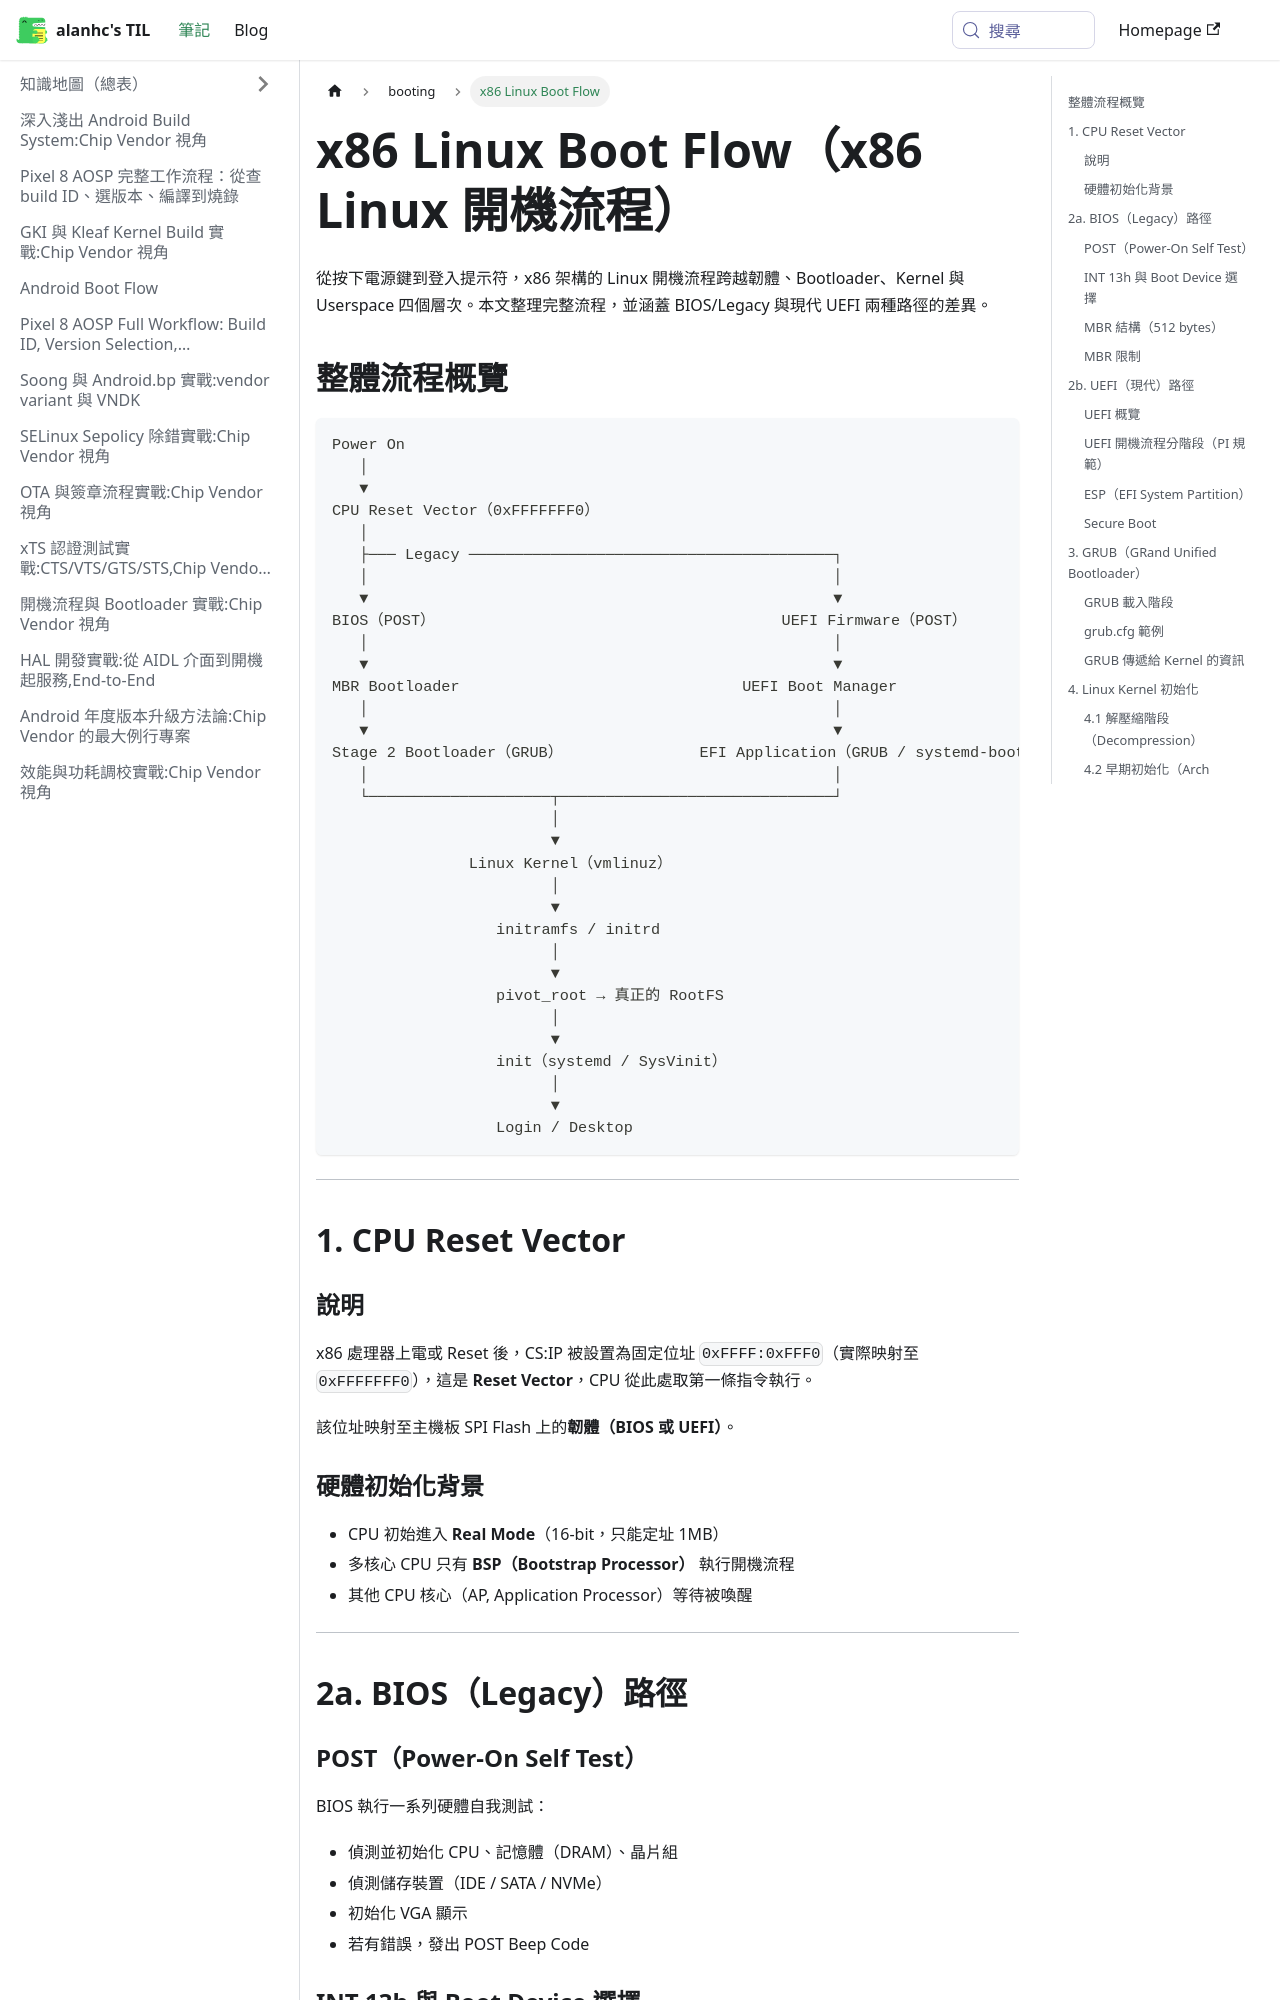

repository: alanhc/til · page: docs/booting/x86_linux_boot_flow.html · generator: docusaurus

---
title: x86 Linux Boot Flow
sidebar_position: 1
---

# x86 Linux Boot Flow（x86 Linux 開機流程）

從按下電源鍵到登入提示符，x86 架構的 Linux 開機流程跨越韌體、Bootloader、Kernel 與 Userspace 四個層次。本文整理完整流程，並涵蓋 BIOS/Legacy 與現代 UEFI 兩種路徑的差異。

## 整體流程概覽

```
Power On
   │
   ▼
CPU Reset Vector（0xFFFFFFF0）
   │
   ├─── Legacy ────────────────────────────────────────┐
   │                                                   │
   ▼                                                   ▼
BIOS（POST）                                      UEFI Firmware（POST）
   │                                                   │
   ▼                                                   ▼
MBR Bootloader                               UEFI Boot Manager
   │                                                   │
   ▼                                                   ▼
Stage 2 Bootloader（GRUB）               EFI Application（GRUB / systemd-boot）
   │                                                   │
   └────────────────────┬──────────────────────────────┘
                        │
                        ▼
               Linux Kernel（vmlinuz）
                        │
                        ▼
                  initramfs / initrd
                        │
                        ▼
                  pivot_root → 真正的 RootFS
                        │
                        ▼
                  init（systemd / SysVinit）
                        │
                        ▼
                  Login / Desktop
```

---

## 1. CPU Reset Vector

### 說明
x86 處理器上電或 Reset 後，CS:IP 被設置為固定位址 `0xFFFF:0xFFF0`（實際映射至 `0xFFFFFFF0`），這是 **Reset Vector**，CPU 從此處取第一條指令執行。

該位址映射至主機板 SPI Flash 上的**韌體（BIOS 或 UEFI）**。
